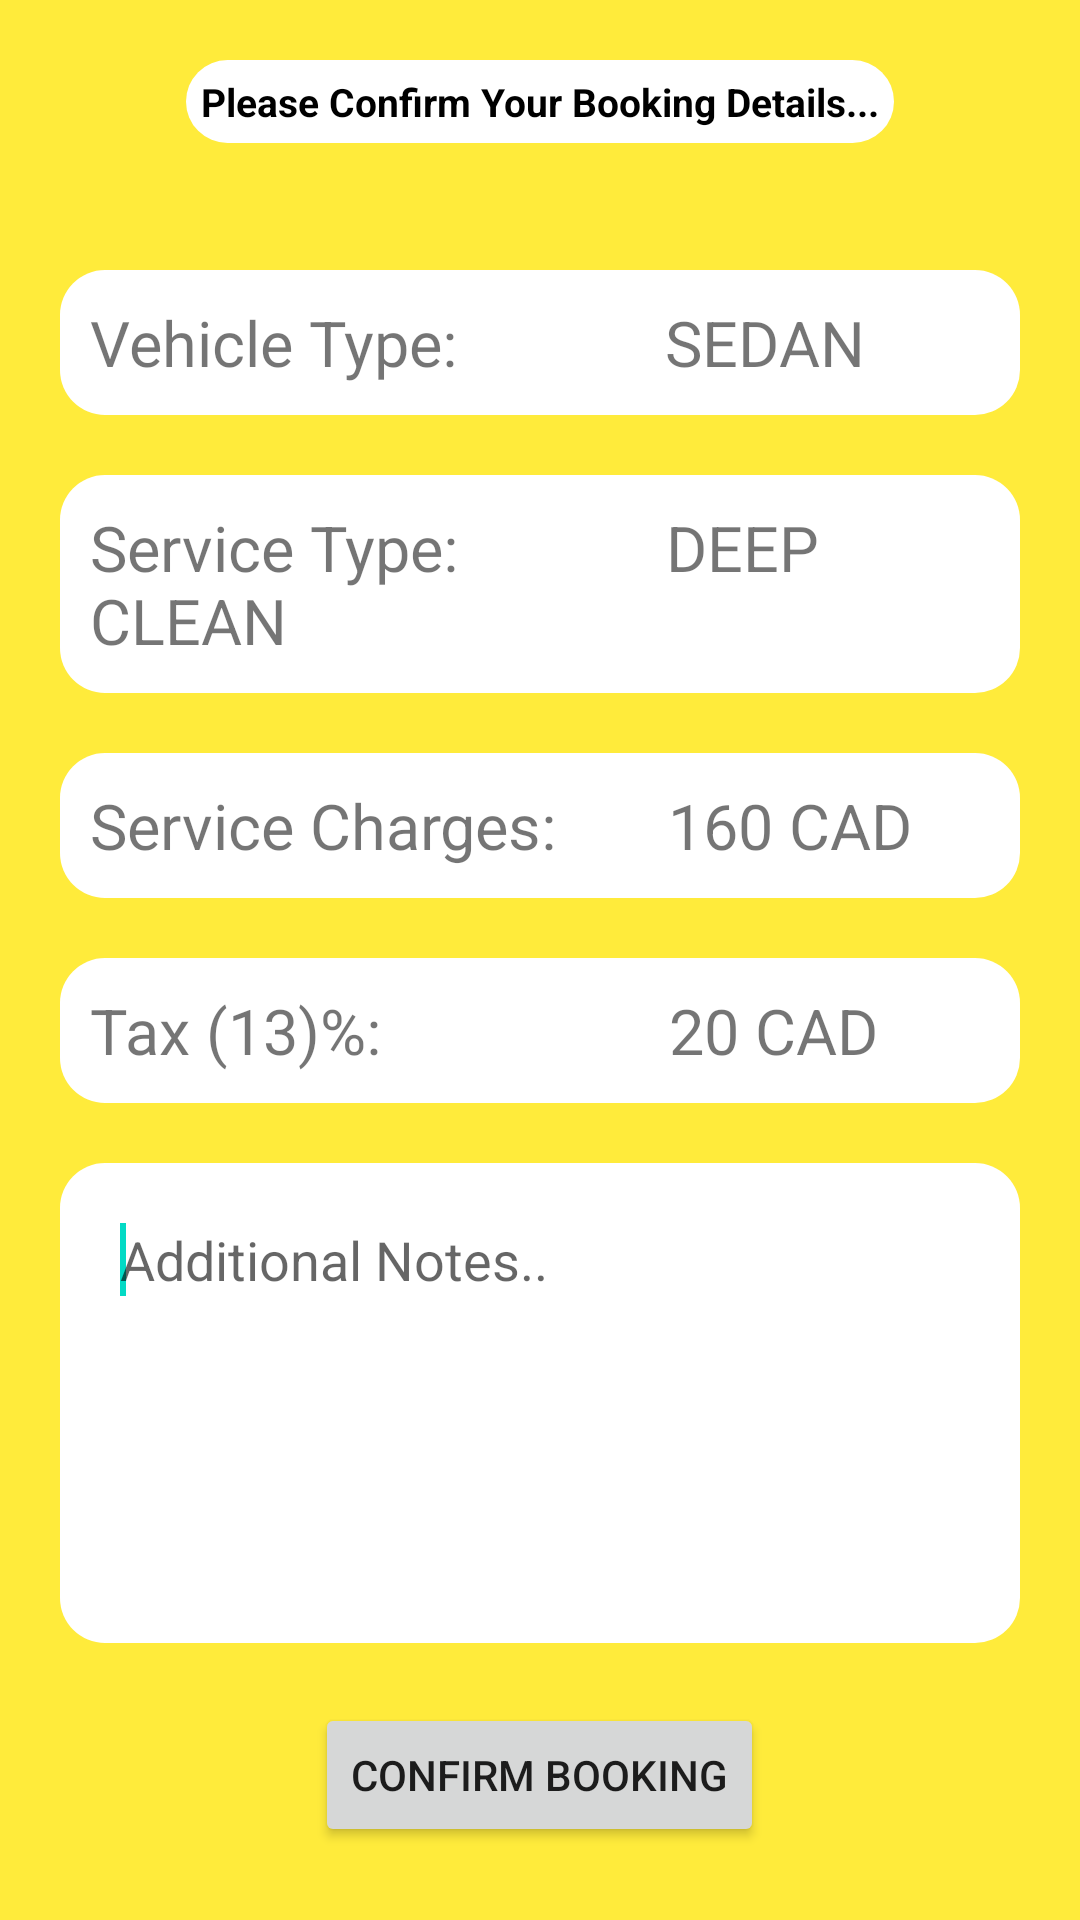

Layout XML and referenced resources for this Android screen:
<!-- AndroidManifest.xml: application theme Theme.FinalProjectEWashApp -->
<!-- res/layout/fragment_user_confirm_booking.xml -->
<?xml version="1.0" encoding="utf-8"?>
<RelativeLayout xmlns:android="http://schemas.android.com/apk/res/android"
    android:id="@+id/rllayout"
    xmlns:tools="http://schemas.android.com/tools"
    android:layout_width="match_parent"
    android:background="@color/yello_500"
    android:layout_height="match_parent"
    tools:context=".UserConfirmBookingFragment">

    <TextView
        android:id="@+id/title"
        android:layout_width="wrap_content"
        android:layout_height="wrap_content"
        android:layout_centerHorizontal="true"
        android:layout_marginTop="20dp"
        android:background="@drawable/spinner_theme"
        android:padding="5dp"
        android:text="Please Confirm Your Booking Details..."
        android:textColor="@color/black"
        android:textSize="13sp"
        android:textStyle="bold" />


    <TextView
        android:id="@+id/textViewConfirmVehicleType"
        android:layout_width="match_parent"
        android:layout_height="wrap_content"
        android:layout_marginHorizontal="20dp"
        android:layout_marginLeft="15dp"
        android:layout_marginTop="90dp"
        android:background="@drawable/spinner_theme"
        android:padding="10dp"
        android:text="Vehicle Type:             SEDAN"
        android:textSize="21sp" />

    <TextView
        android:id="@+id/textViewConfirmServiceType"
        android:layout_width="match_parent"
        android:layout_height="wrap_content"
        android:layout_below="@+id/textViewConfirmVehicleType"
        android:layout_marginHorizontal="20dp"
        android:layout_marginLeft="20dp"
        android:layout_marginTop="20dp"
        android:background="@drawable/spinner_theme"
        android:padding="10dp"

        android:text="Service Type:             DEEP CLEAN"
        android:textSize="21sp" />

    <TextView
        android:id="@+id/textViewServiceCharges"
        android:layout_width="match_parent"
        android:layout_height="wrap_content"
        android:layout_below="@id/textViewConfirmServiceType"
        android:layout_marginHorizontal="20dp"
        android:layout_marginLeft="20dp"
        android:layout_marginTop="20dp"
        android:background="@drawable/spinner_theme"
        android:padding="10dp"

        android:text="Service Charges:       160 CAD"
        android:textSize="21sp"

        />

    <TextView
        android:id="@+id/textViewServiceTax"
        android:layout_width="match_parent"
        android:layout_height="wrap_content"
        android:layout_below="@id/textViewServiceCharges"
        android:layout_marginHorizontal="20dp"
        android:layout_marginLeft="20dp"
        android:layout_marginTop="20dp"
        android:background="@drawable/spinner_theme"
        android:padding="10dp"
        android:text="Tax (13)%:                  20 CAD"
        android:textSize="21sp"

        />


    <EditText
        android:id="@+id/editTextAdditionalNotes"
        android:layout_width="match_parent"
        android:layout_height="160dp"
        android:layout_below="@id/textViewServiceTax"
        android:layout_marginHorizontal="20dp"
        android:layout_marginTop="20dp"
        android:background="@drawable/spinner_theme"
        android:ems="10"
        android:gravity="left|top"
        android:hint="Additional Notes.."
        android:inputType="textMultiLine"
        android:padding="20sp">

        <requestFocus />
    </EditText>

    <Button
        android:id="@+id/buttonConfirmBooking"
        android:layout_width="wrap_content"
        android:layout_height="wrap_content"
        android:layout_below="@id/editTextAdditionalNotes"
        android:layout_centerHorizontal="true"
        android:layout_marginTop="20dp"
        android:text="Confirm Booking"

        />

</RelativeLayout>
<!-- resources referenced by this layout -->
<resources>
  <color name="black">#FF000000</color>
  <color name="yello_500">#FFEB3B</color>
  <!-- drawable spinner_theme (drawable) -->
  <?xml version="1.0" encoding="utf-8"?>
  <shape xmlns:android="http://schemas.android.com/apk/res/android">
  
      <solid android:color= "@android:color/white"/>
      <corners android:radius="15dp"/>
  </shape>
  <style name="Theme.FinalProjectEWashApp" parent="Theme.MaterialComponents.DayNight.DarkActionBar">
          
          <item name="colorPrimary">@color/purple_500</item>
          <item name="colorPrimaryVariant">@color/purple_700</item>
          <item name="colorOnPrimary">@color/white</item>
          
          <item name="colorSecondary">@color/teal_200</item>
          <item name="colorSecondaryVariant">@color/teal_700</item>
          <item name="colorOnSecondary">@color/black</item>
          
          <item name="android:statusBarColor" tools:targetApi="l">?attr/colorPrimaryVariant</item>
          
      </style>
  <color name="purple_500">#FF6200EE</color>
  <color name="purple_700">#FF3700B3</color>
  <color name="white">#FFFFFFFF</color>
  <color name="teal_200">#FF03DAC5</color>
  <color name="teal_700">#FF018786</color>
</resources>
